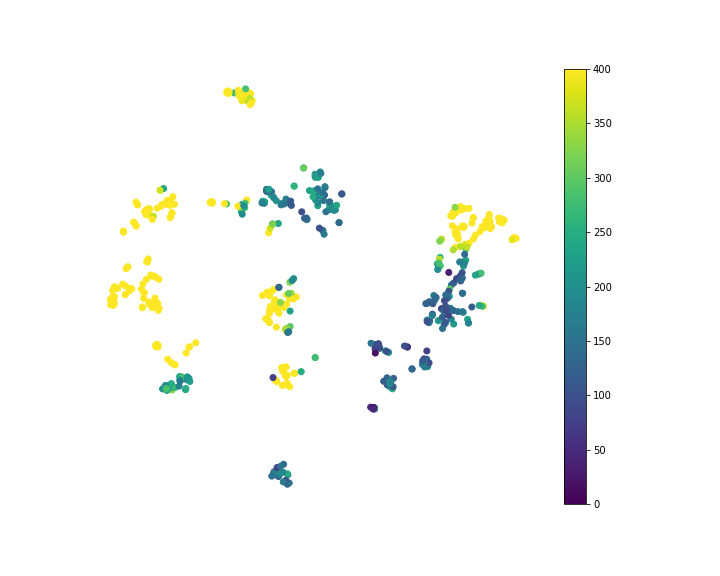

Data behind this chart, as committed beside it:
, x, y, Smiles, peakcounter
0, -33.45, -30.99, [H][C@@](O[C@@H]1O[C@H](CO)[C@H](O)[C@](…, 232.0
1, -32.27, -31.73, C[C@@H]1O[C@@H](O[C@H](CO)[C@@H](O[C@H]2…, 246.0
2, -35.51, -35.07, CC(=O)N[C@@H]1[C@@H](O)C[C@@](O[C@H]2[C@…, 325.0
3, -35.77, -33.95, CC(=O)N[C@@H]1[C@@H](O)[C@H](O[C@@H]2OC(…, 206.0
4, -36.04, -34.39, CC(=O)N[C@@H]1[C@@H](O)[C@H](O[C@@H]2O[C…, 223.0
5, -16.37, 19.25, CC(=O)NC1C(O)C(OC2OC(COC3(CC(O)C(NC(C)=O…, 240.0
6, -36.23, -33.53, CC(=O)N[C@@H]1[C@@H](O)C[C@@](OC[C@H]2O[…, 231.0
7, -32.84, -31.11, C[C@@H]1O[C@@H](O[C@H]([C@@H](O)C=O)[C@H…, 281.0
8, 21.76, -21.83, NC1=C2N=CN([C@@H]3O[C@H](COP(O)(=O)OP(O)…, 77.0
9, -1.183, -6.731, CS(=O)(=O)CCC(N)C(=O)NC(CCC(O)=O)C(=O)NC…, 916.0
10, -4.019, -33.39, CC(C)CC1NC(=O)C(C)NC(=O)C(=C)N(C)C(=O)CC…, 1136
11, -3.975, -33.38, COC(CC1=CC=CC=C1)C(C)C=C(C)C=CC1NC(=O)C(…, 1079
12, 6.392, 22.65, COC1=CC(\C=C\C(=O)OCC2OC(OC3C(OC4C(OC5=C…, 158.0
13, -8.353, -9.653, CCCC(NC(=O)C(NC(=O)C(NC(=O)C(NC(=O)CNC(=…, 1741
14, -4.243, -30.59, CCOC1=CC=C(CC2NC(=O)CCSSCC(NC(=O)C(CC(N)…, 1008
15, 52.86, 14.67, CCCCCCCCCCC[C@H](O)CC(=O)SCCNC(=O)CCNC(=…, 912.0
16, -4.284, -30.24, CCC(C)C1NC(=O)C(CC2=CC=CC=C2)NC(=O)C(N)C…, 892.0
17, -7.278, -8.098, CCC(C)C(NC(=O)C(CC1=CC=CC=C1)NC(=O)C(N)C…, 888.0
18, -8.642, -6.214, CCC(C)C(NC(=O)CNC(=O)C(CCC(N)=O)NC(=O)C1…, 990.0
19, -8.597, -6.407, CCC(C)C(NC(=O)CNC(=O)C(CCC([NH3+])=O)NC(…, 1072
20, 55.04, 16.21, CCC(C)CCCCCCCCCCC(=O)SCCNC(=O)CCNC(=O)[C…, 852.0
21, 54.83, 17.31, CC(C)CCCCCCCCCCCC(=O)SCCNC(=O)CCNC(=O)[C…, 749.0
22, 52.24, 18.41, CCCCCCCCCCCCCCC(=O)SCCN=C(O)CCN=C(O)[C@@…, 1205
23, 43.01, 18.92, CCCCCC=CCCCCC(O)CC(=O)SCCNC(=O)CCNC(=O)C…, 592.0
24, 52.21, 15.83, CCCCCCCCCCCC(=O)CC(=O)SCCNC(=O)CCNC(=O)[…, 908.0
25, -16.14, 21.48, OCC1OC(OC2C(O)C(CO)OC(OC3C(O)C(O)OC(COC4…, 215.0
26, -31.31, -32.04, OC[C@H]1O[C@H](O[C@H]2[C@H](O)[C@@H](O)[…, 186.0
27, 1.61, 17.34, COC1=C(O)C=CC(\C=C\C(=O)OC2C(OC3C(OC4=CC…, 140.0
28, 2.469, 25.68, OCC1OC(OC2C(O)C(O)C(COC(=O)\C=C\C3=CC=C(…, 230.0
29, -47.83, 2.365, CC(C(O)C\C(C)=C(\C)C(=O)OC1OC(COC(C)=O)C…, 627.0
30, -14.29, 55.48, COC(=O)C1(C)CCC2(CCC3(C)C(=CCC4C5(C)CC(O…, 395.0
31, -16.27, 55.07, CC1(C)CCC2(CCC3(C)C(=CCC4C5(C)CC(O)C(OC6…, 428.0
32, -3.668, -30.65, CCC(C)C1NC(=O)C(CC2=CC=C(O)C=C2)N(C)C(=O…, 1159
33, -1.822, -30.01, [H][C@]1(NC(=O)[C@H](CC2=CC=C(OC)C=C2)NC…, 459.0
34, 39.05, 10.88, CC\C=C/C[C@@H]1C(=O)CCC1CCCC(=O)SCCNC(=O…, 495.0
35, -13.86, 55.24, COC(=O)C1(C)CCC2(CCC3(C)C(=CCC4C5(C)CCC(…, 402.0
36, 38.98, 10.82, CC\C=C/C[C@@H]1C(=O)CCC1C\C=C\C(=O)SCCNC…, 354.0
37, -39.2, -1.363, CC1OC(CC(O)C1OC1CC(O)C(OC2CC(OC(C)=O)C(O…, 1606
38, -2.882, -15.75, [H][C@](N)(CC1=CC=C(O)C=C1)C(O)=NCC(O)=N…, 298.0
39, -34.68, -34.32, C[C@@H]1OC(O[C@@H]2[C@@H](CO)O[C@@H](O[C…, 270.0
40, -35.74, -33.15, C[C@@H]1O[C@@H](O[C@@H]2[C@@H](NC(C)=O)[…, 247.0
41, 29.55, -21.99, OCC1OC(OS(O)(=O)=O)(C(OS(O)(=O)=O)C(OS(O…, 35.0
42, -41.8, 18.08, CC(C)(O)C(O)CCC(C)(OC1OC(CO)C(O)C(O)C1O)…, 620.0
43, -3.6, -16.26, CC[C@H](C)[C@H](NC(=O)[C@@H](CCCNC(N)=N)…, 314.0
44, -4.028, -31.06, CCC(C)C1NC(=O)C(CC2=CC=C(O)C=C2)NC(=O)C(…, 1018
45, 35.02, -13.77, CC(C)=CCCC(O)(CC(O)=O)CC(=O)SCCN=C(O)CCN…, 187.0
46, -42.76, 18.33, CC(=C)C(CCC(C)(OC1OC(CO)C(O)C(O)C1O)C1CC…, 497.0
47, -41.91, 20.21, CC(C)(OO)\C=C\CC(C)(OC1OC(CO)C(O)C(O)C1O…, 654.0
48, -45.52, 22.12, CC(C)=CC1COC23CC4(CO2)C(CCC2C5(C)CCC(OC6…, 455.0
49, 7.024, 19.23, COC1=C(O)C=CC(\C=C\C(=O)OC2C(OC3C(O)C(O)…, 148.0
50, 8.175, 19.91, COC1=CC(\C=C\C(=O)OC2C(OC3=C(OC4=CC(OC5O…, 169.0
51, -3.628, -63.82, COC1=CC(=CC=C1O)C1=C(O[C@@H]2OC(CO[C@@H]…, 128.0
52, 8.027, 20.28, COC1=CC(\C=C\C(=O)OC2C(OC3C(OC4=C(OC5=CC…, 189.0
53, -6.075, -61.47, COC1=CC(\C=C\C(=O)OC[C@H]2O[C@H](OC3=C(O…, 127.0
54, 55.37, 17.13, CC(C)CCCCCCCCCCC(=O)SCCNC(=O)CCNC(=O)[C@…, 701.0
55, 52.12, 17.62, CCCCCCCCCCCCCC(=O)SCCNC(=O)CCNC(=O)C(O)C…, 1021
56, 59.06, 11.37, CC(C)CCCC(C)CCCC(C)C(=O)SCCNC(=O)CCNC(=O…, 673.0
57, -38.71, 25.82, CC1OC(OC2C(COC3OC(CO)C(O)C(O)C3O)OC(OC3C…, 364.0
58, 45.29, 14.76, [H]\C(CCCCCCCC)=C(/[H])CCCC(=O)SCCN=C(O)…, 816.0
59, 58.96, 10.96, CC(C)CCCC(C)CCC=C(C)C(=O)SCCNC(=O)CCNC(=…, 574.0
... 440 more rows
